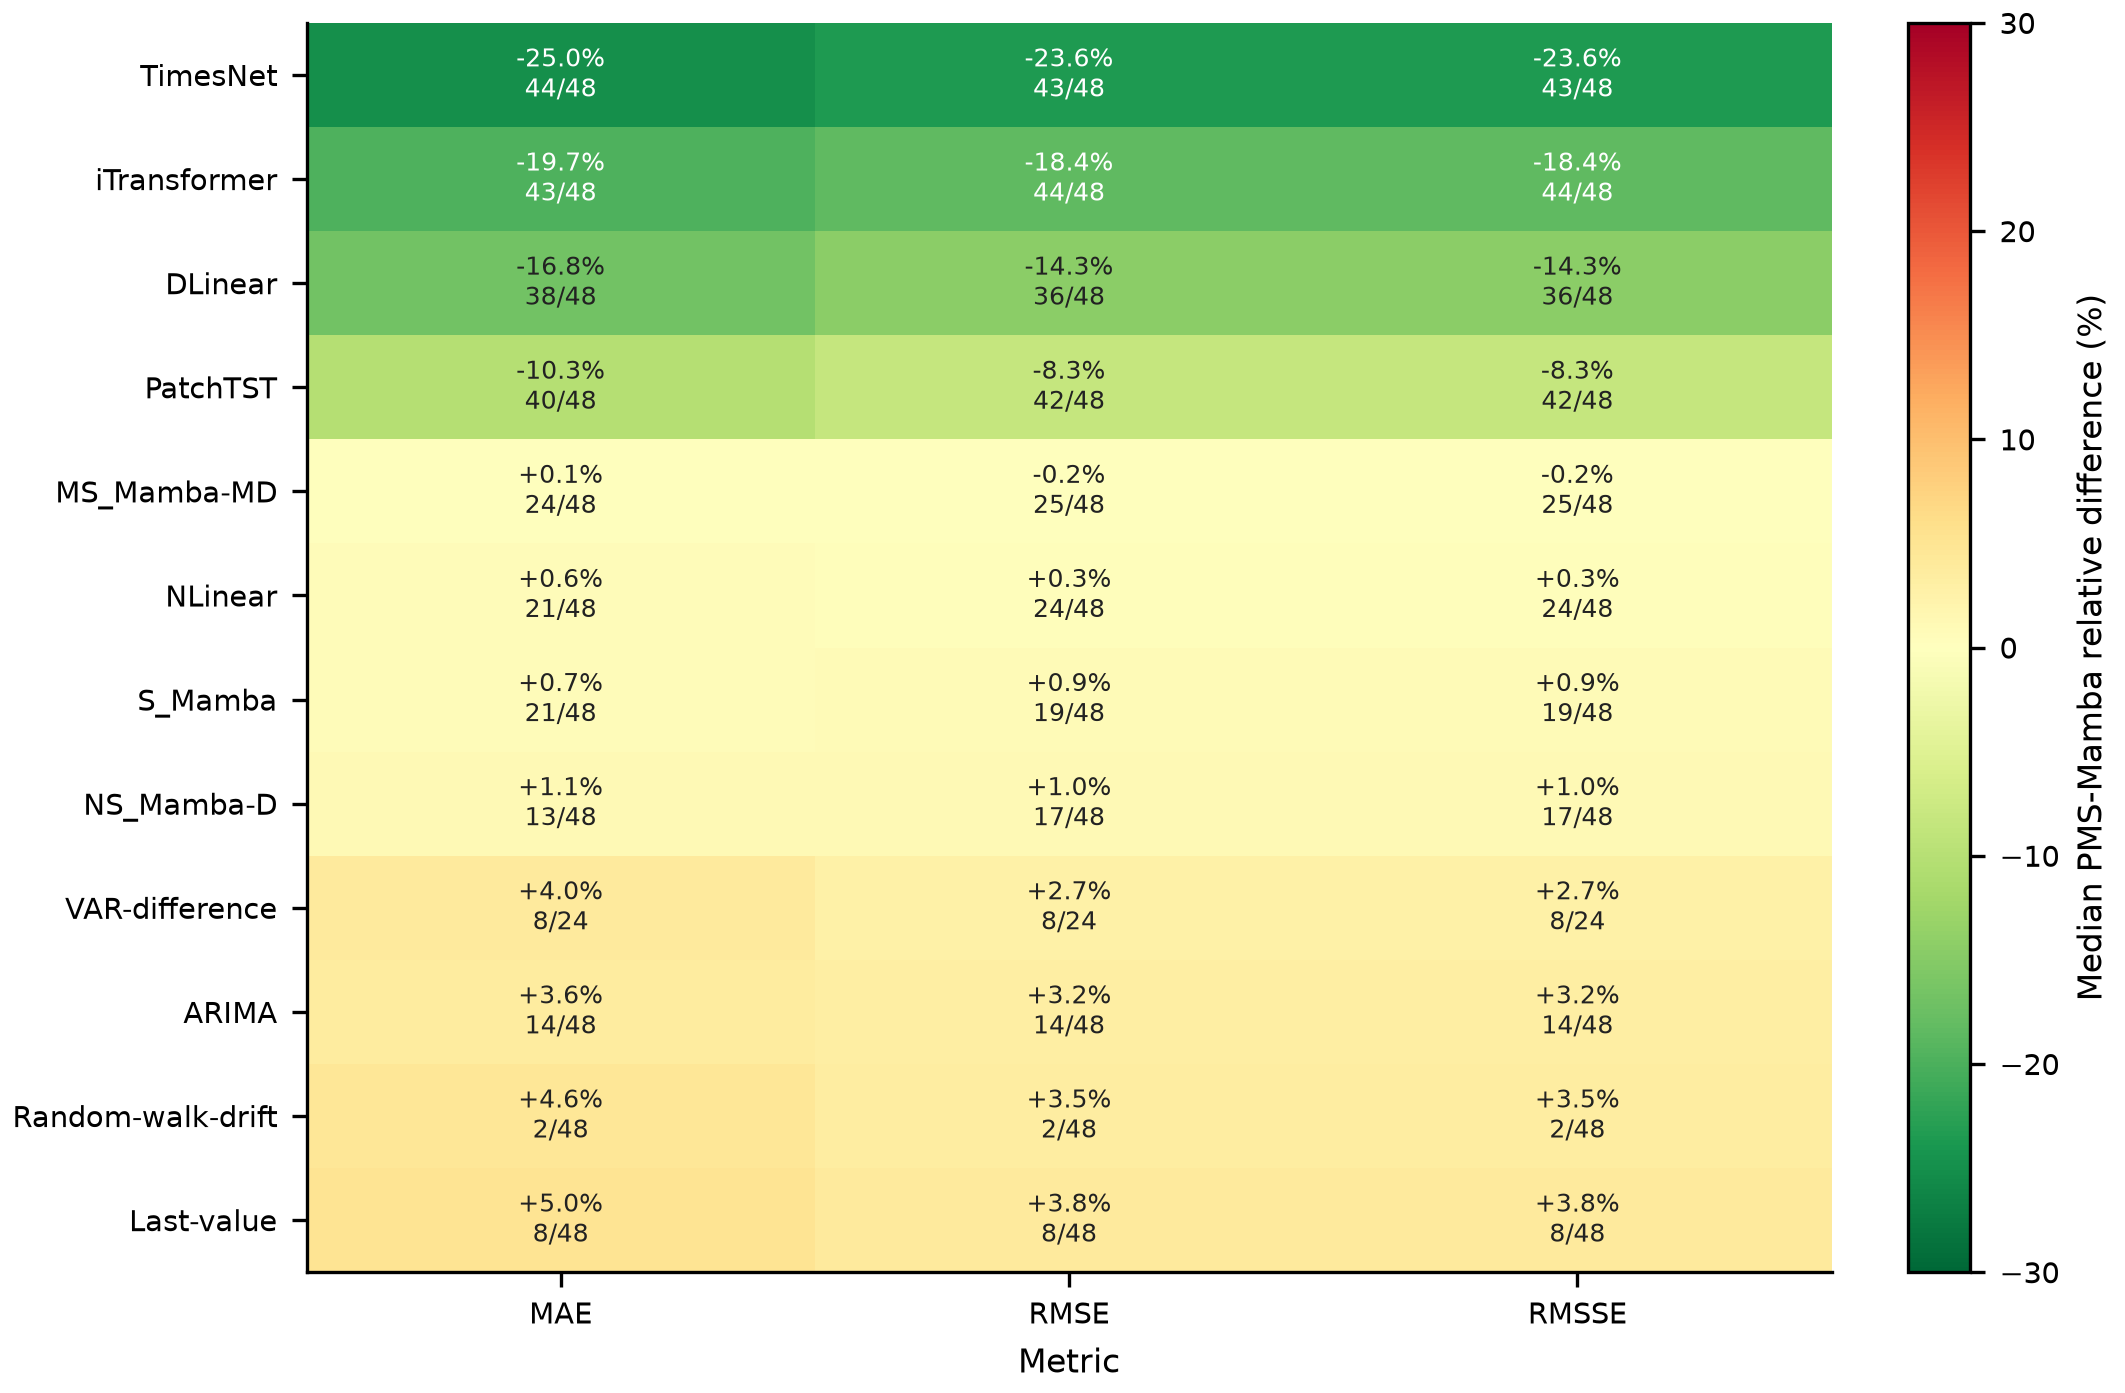

Data behind this chart, as committed beside it:
comparator, comparator_category, metric, metric_column, common_cells, pms_lower_cells, ties, pms_higher_cells, mean_pms_vs_comparator_pct, median_pms_vs_comparator_pct
ARIMA, statistical_or_naive, MAE, path_mae_mean, 48, 14, 0, 34, 3.644, 3.584
DLinear, non_mamba_learned, MAE, path_mae_mean, 48, 38, 0, 10, -16.14, -16.77
Last-value, statistical_or_naive, MAE, path_mae_mean, 48, 8, 0, 40, 6.175, 4.965
MS_Mamba-MD, mamba, MAE, path_mae_mean, 48, 24, 0, 24, -2.103, 0.0696
NLinear, non_mamba_learned, MAE, path_mae_mean, 48, 21, 0, 27, 0.6367, 0.6432
NS_Mamba-D, mamba, MAE, path_mae_mean, 48, 13, 0, 35, 1.376, 1.083
PatchTST, non_mamba_learned, MAE, path_mae_mean, 48, 40, 0, 8, -9.932, -10.26
Random-walk-drift, statistical_or_naive, MAE, path_mae_mean, 48, 2, 0, 46, 6.534, 4.646
S_Mamba, mamba, MAE, path_mae_mean, 48, 21, 0, 27, 0.9899, 0.6806
TimesNet, non_mamba_learned, MAE, path_mae_mean, 48, 44, 0, 4, -24.69, -25.04
VAR-difference, statistical_or_naive, MAE, path_mae_mean, 24, 8, 0, 16, 2.73, 3.955
iTransformer, non_mamba_learned, MAE, path_mae_mean, 48, 43, 0, 5, -20.26, -19.71
ARIMA, statistical_or_naive, MSE, path_mse_mean, 48, 14, 0, 34, 7.197, 6.436
DLinear, non_mamba_learned, MSE, path_mse_mean, 48, 36, 0, 12, -22.82, -27.04
Last-value, statistical_or_naive, MSE, path_mse_mean, 48, 8, 0, 40, 12.22, 7.69
MS_Mamba-MD, mamba, MSE, path_mse_mean, 48, 25, 0, 23, -3.515, -0.343
NLinear, non_mamba_learned, MSE, path_mse_mean, 48, 24, 0, 24, 0.8182, 0.5286
NS_Mamba-D, mamba, MSE, path_mse_mean, 48, 17, 0, 31, 2.281, 2.077
PatchTST, non_mamba_learned, MSE, path_mse_mean, 48, 42, 0, 6, -15.26, -15.87
Random-walk-drift, statistical_or_naive, MSE, path_mse_mean, 48, 2, 0, 46, 11.98, 7.024
S_Mamba, mamba, MSE, path_mse_mean, 48, 19, 0, 29, 3.005, 1.882
TimesNet, non_mamba_learned, MSE, path_mse_mean, 48, 43, 0, 5, -37.91, -41.79
VAR-difference, statistical_or_naive, MSE, path_mse_mean, 24, 8, 0, 16, 5.433, 5.501
iTransformer, non_mamba_learned, MSE, path_mse_mean, 48, 44, 0, 4, -31.3, -33.65
ARIMA, statistical_or_naive, RMSE, path_rmse_mean, 48, 14, 0, 34, 3.171, 3.167
DLinear, non_mamba_learned, RMSE, path_rmse_mean, 48, 36, 0, 12, -14.28, -14.34
Last-value, statistical_or_naive, RMSE, path_rmse_mean, 48, 8, 0, 40, 5.55, 3.772
MS_Mamba-MD, mamba, RMSE, path_rmse_mean, 48, 25, 0, 23, -2.094, -0.1712
NLinear, non_mamba_learned, RMSE, path_rmse_mean, 48, 24, 0, 24, 0.1533, 0.2628
NS_Mamba-D, mamba, RMSE, path_rmse_mean, 48, 17, 0, 31, 0.9434, 1.041
PatchTST, non_mamba_learned, RMSE, path_rmse_mean, 48, 42, 0, 6, -9.029, -8.288
Random-walk-drift, statistical_or_naive, RMSE, path_rmse_mean, 48, 2, 0, 46, 5.618, 3.451
S_Mamba, mamba, RMSE, path_rmse_mean, 48, 19, 0, 29, 1.072, 0.9366
TimesNet, non_mamba_learned, RMSE, path_rmse_mean, 48, 43, 0, 5, -22.99, -23.58
VAR-difference, statistical_or_naive, RMSE, path_rmse_mean, 24, 8, 0, 16, 2.329, 2.713
iTransformer, non_mamba_learned, RMSE, path_rmse_mean, 48, 44, 0, 4, -18, -18.42
ARIMA, statistical_or_naive, RMSSE, path_rmsse_mean, 48, 14, 0, 34, 3.171, 3.167
DLinear, non_mamba_learned, RMSSE, path_rmsse_mean, 48, 36, 0, 12, -14.28, -14.34
Last-value, statistical_or_naive, RMSSE, path_rmsse_mean, 48, 8, 0, 40, 5.55, 3.772
MS_Mamba-MD, mamba, RMSSE, path_rmsse_mean, 48, 25, 0, 23, -2.094, -0.1712
NLinear, non_mamba_learned, RMSSE, path_rmsse_mean, 48, 24, 0, 24, 0.1533, 0.2628
NS_Mamba-D, mamba, RMSSE, path_rmsse_mean, 48, 17, 0, 31, 0.9434, 1.041
PatchTST, non_mamba_learned, RMSSE, path_rmsse_mean, 48, 42, 0, 6, -9.029, -8.288
Random-walk-drift, statistical_or_naive, RMSSE, path_rmsse_mean, 48, 2, 0, 46, 5.618, 3.451
S_Mamba, mamba, RMSSE, path_rmsse_mean, 48, 19, 0, 29, 1.072, 0.9366
TimesNet, non_mamba_learned, RMSSE, path_rmsse_mean, 48, 43, 0, 5, -22.99, -23.58
VAR-difference, statistical_or_naive, RMSSE, path_rmsse_mean, 24, 8, 0, 16, 2.329, 2.713
iTransformer, non_mamba_learned, RMSSE, path_rmsse_mean, 48, 44, 0, 4, -18, -18.42
ARIMA, statistical_or_naive, Terminal MAE, terminal_mae_mean, 48, 18, 0, 30, 0.4976, 2.096
DLinear, non_mamba_learned, Terminal MAE, terminal_mae_mean, 48, 36, 0, 12, -14.11, -13.78
Last-value, statistical_or_naive, Terminal MAE, terminal_mae_mean, 48, 10, 0, 38, 5.883, 4.939
MS_Mamba-MD, mamba, Terminal MAE, terminal_mae_mean, 48, 24, 0, 24, -1.88, 0.06283
NLinear, non_mamba_learned, Terminal MAE, terminal_mae_mean, 48, 23, 0, 25, -1.429, 0.02372
NS_Mamba-D, mamba, Terminal MAE, terminal_mae_mean, 48, 18, 0, 30, 1.105, 0.9428
PatchTST, non_mamba_learned, Terminal MAE, terminal_mae_mean, 48, 41, 0, 7, -10.24, -9.642
Random-walk-drift, statistical_or_naive, Terminal MAE, terminal_mae_mean, 48, 4, 0, 44, 5.605, 4.069
S_Mamba, mamba, Terminal MAE, terminal_mae_mean, 48, 20, 0, 28, 0.7582, 1.035
TimesNet, non_mamba_learned, Terminal MAE, terminal_mae_mean, 48, 44, 0, 4, -20.76, -20.43
VAR-difference, statistical_or_naive, Terminal MAE, terminal_mae_mean, 24, 10, 0, 14, -0.65, 1.592
iTransformer, non_mamba_learned, Terminal MAE, terminal_mae_mean, 48, 42, 0, 6, -16.42, -16.11
... 36 more rows
